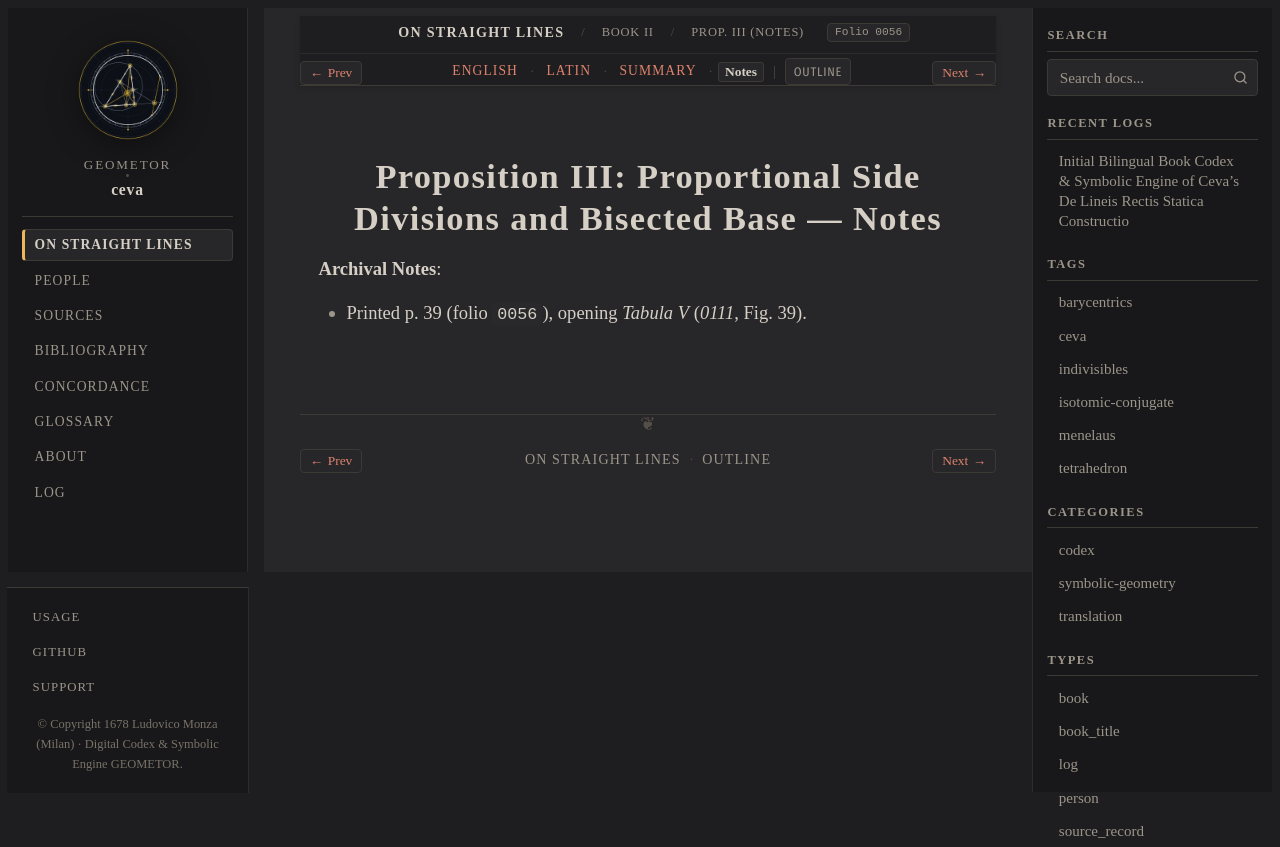

repository: geometor/ceva · page: de_lineis_rectis/liber_secundus/prop_03/notes.html · generator: sphinx

:layout: book
:order: 4
:canonical_id: liber_secundus_prop_03
:breadcrumb_title: Prop. III (Notes)
:folio: 0056
:tracks: English: index | Latin: la | Summary: summary | Notes: notes

.. _liber-secundus-prop-03-notes:

Proposition III: Proportional Side Divisions and Bisected Base — Notes
======================================================================

.. folio:: 0056
   :page: p. 39

**Archival Notes**:

* Printed p. 39 (folio ``0056``), opening `Tabula V` (`0111`, Fig. 39).
